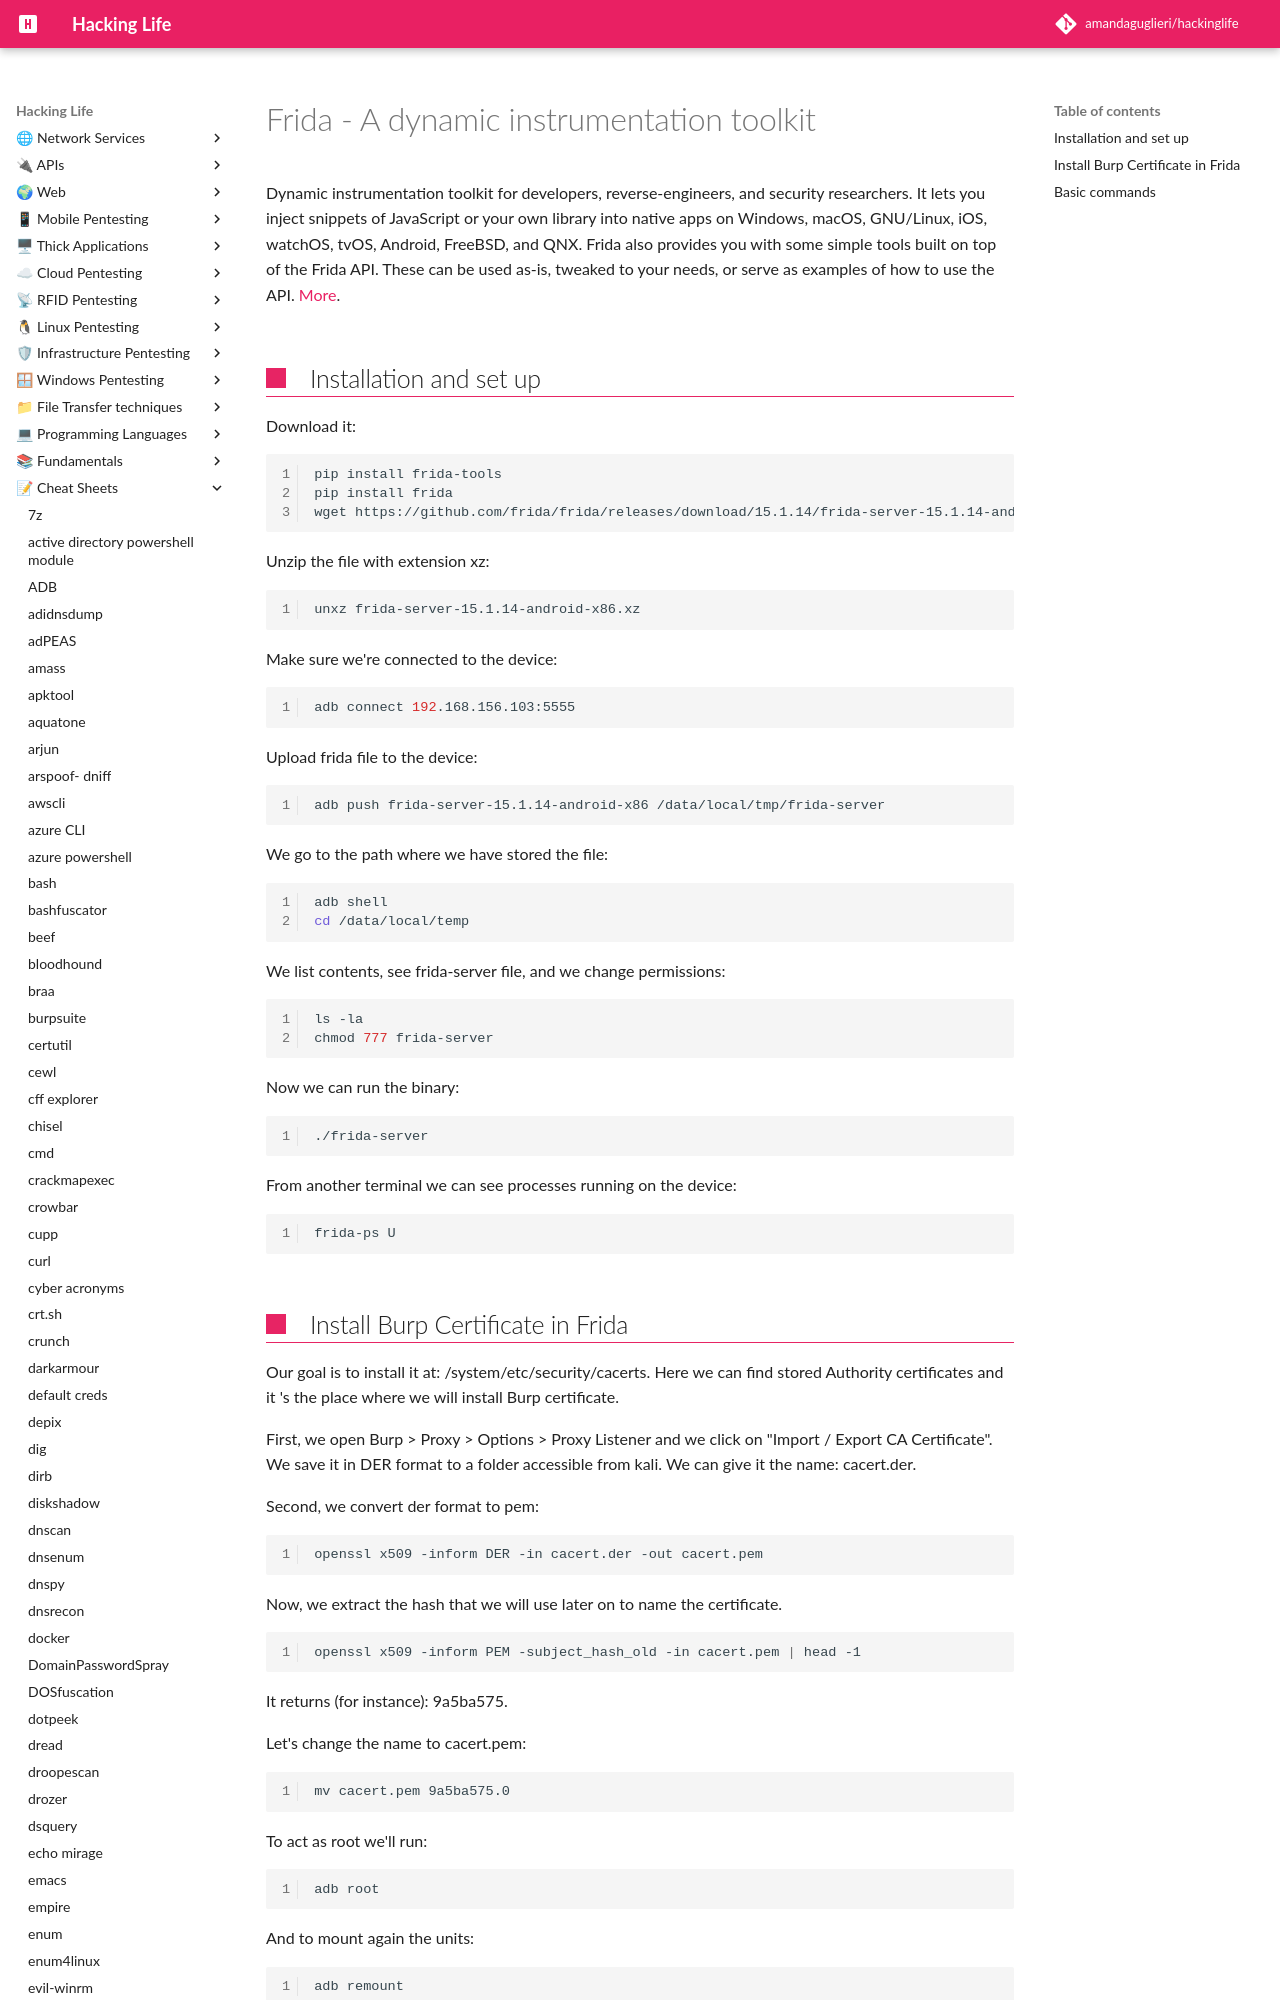

repository: amandaguglieri/hackinglife · page: frida/index.html · generator: mkdocs

---
title: Frida - A dynamic instrumentation toolkit 
author: amandaguglieri
draft: false
TableOfContents: true
tags:
  - mobile pentesting
---

# Frida - A dynamic instrumentation toolkit

Dynamic instrumentation toolkit for developers, reverse-engineers, and security researchers.  It lets you inject snippets of JavaScript or your own library into native apps on Windows, macOS, GNU/Linux, iOS, watchOS, tvOS, Android, FreeBSD, and QNX. Frida also provides you with some simple tools built on top of the Frida API. These can be used as-is, tweaked to your needs, or serve as examples of how to use the API. [More](https://frida.re/docs/home/).
